Image classification data set "Machine_Learning" (imurbi/Machine_Learning on GitHub). Class labels (2): helipad, no helipad.

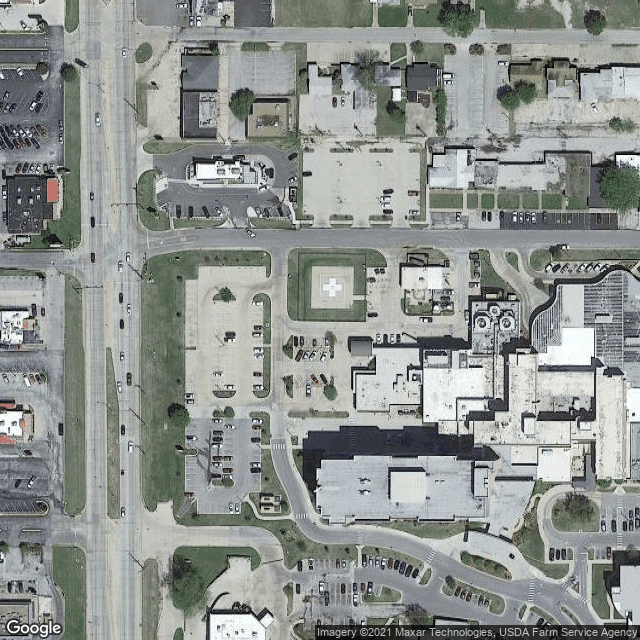
Label: helipad

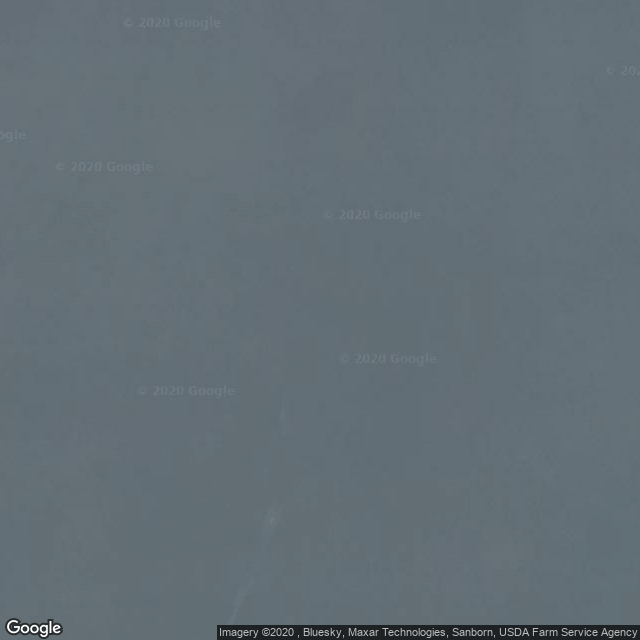
Label: no helipad

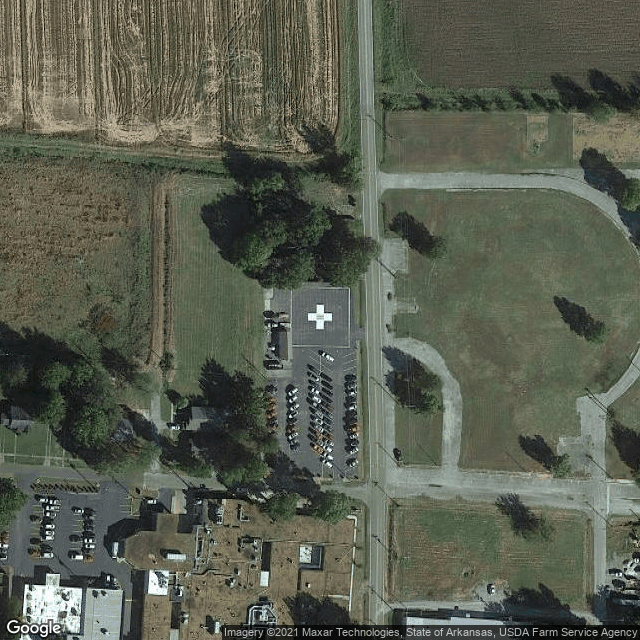
Label: helipad

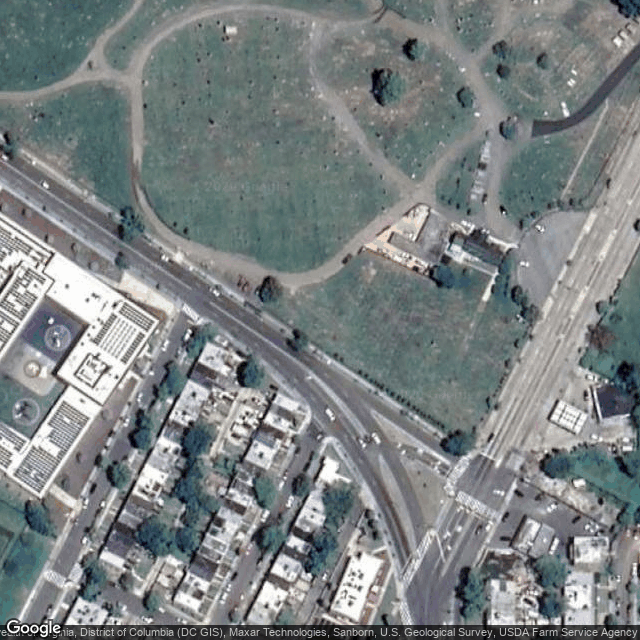
Label: no helipad

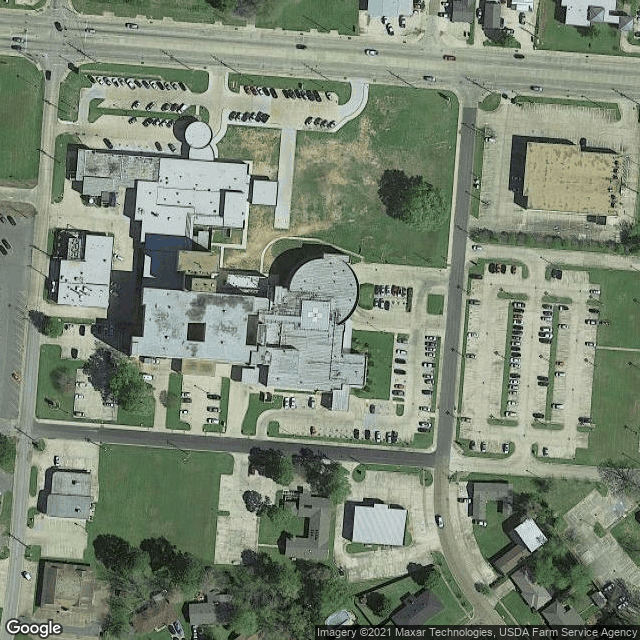
Label: helipad

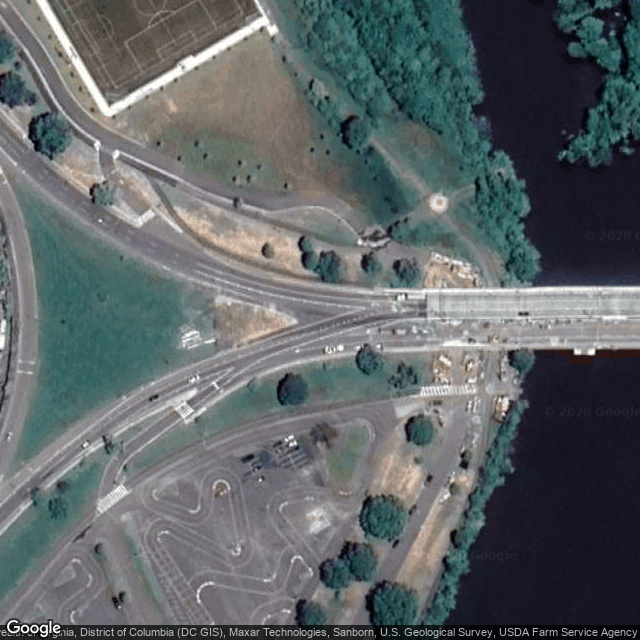
Label: no helipad
